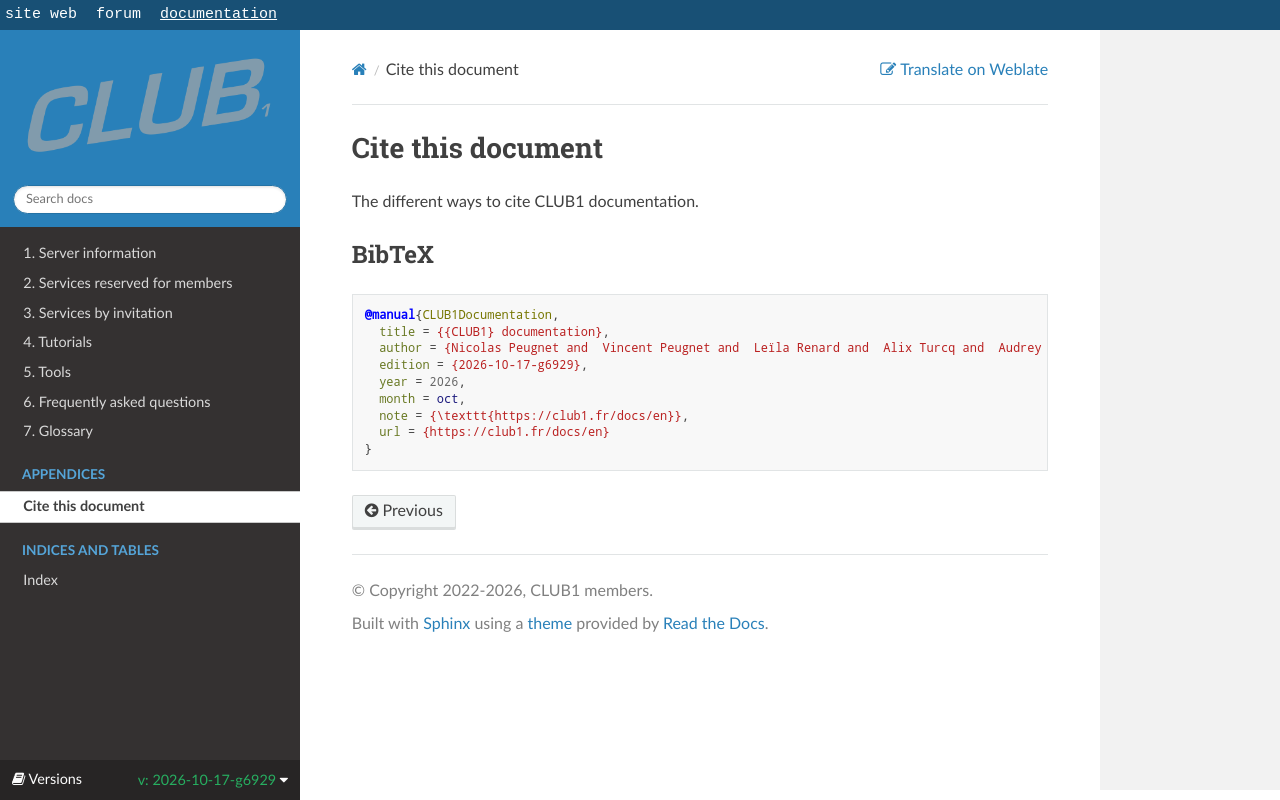

repository: club-1/docs · page: pr-preview/pr-377/en/citation.html · generator: sphinx

---
orphan: true

---

Citer ce document
=================

Les différentes manières de citer la documentation CLUB1.

BibTeX
------

```{citation:bibtex}
```
